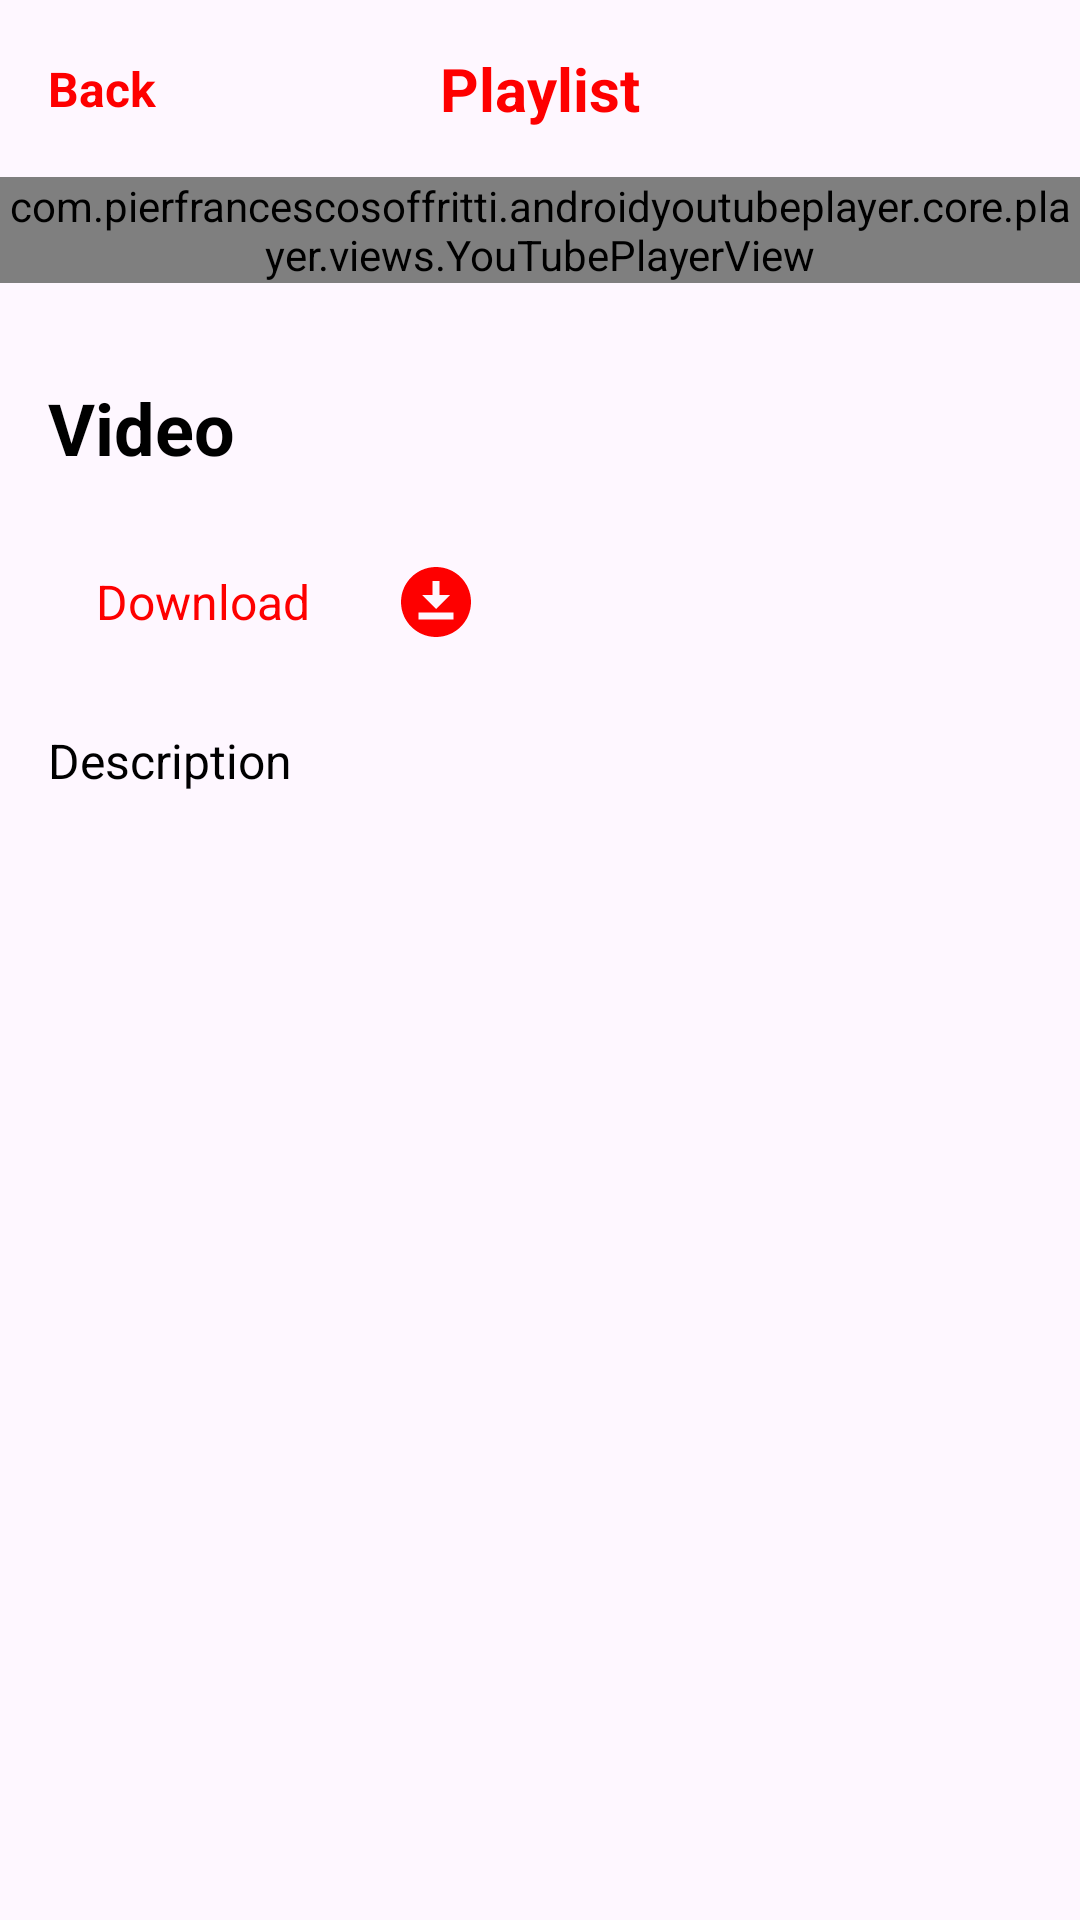

Reconstruct the res/layout file that produces this screen, plus the resources it refers to.
<!-- AndroidManifest.xml: application theme Theme.YouTube_6 -->
<!-- res/layout/activity_video.xml -->
<?xml version="1.0" encoding="utf-8"?>
<androidx.constraintlayout.widget.ConstraintLayout xmlns:android="http://schemas.android.com/apk/res/android"
    xmlns:app="http://schemas.android.com/apk/res-auto"
    xmlns:tools="http://schemas.android.com/tools"
    android:layout_width="match_parent"
    android:layout_height="match_parent"
    tools:context=".ui.video.VideoActivity">

    <LinearLayout
        android:id="@+id/toolbar"
        android:layout_width="match_parent"
        android:layout_height="wrap_content"
        app:layout_constraintTop_toTopOf="parent">

        <androidx.constraintlayout.widget.ConstraintLayout
            android:layout_width="match_parent"
            android:layout_height="wrap_content"
            android:layout_margin="@dimen/margin_main">

            <LinearLayout
                android:id="@+id/btn_back"
                android:layout_width="wrap_content"
                android:layout_height="wrap_content"
                app:layout_constraintBottom_toBottomOf="parent"
                app:layout_constraintStart_toStartOf="parent"
                app:layout_constraintTop_toTopOf="parent">

                <TextView
                    android:layout_width="wrap_content"
                    android:layout_height="wrap_content"
                    android:drawableStart="@drawable/ic_back"
                    android:text="@string/btn_back"
                    android:textColor="@color/red"
                    android:textSize="@dimen/textSize_16sp"
                    android:textStyle="bold" />

            </LinearLayout>

            <TextView
                android:layout_width="wrap_content"
                android:layout_height="wrap_content"
                android:text="@string/playlist"
                android:textColor="@color/red"
                android:textSize="@dimen/textSize_20sp"
                android:textStyle="bold"
                app:layout_constraintBottom_toBottomOf="parent"
                app:layout_constraintEnd_toEndOf="parent"
                app:layout_constraintStart_toStartOf="parent"
                app:layout_constraintTop_toTopOf="parent" />

        </androidx.constraintlayout.widget.ConstraintLayout>

    </LinearLayout>

    <com.pierfrancescosoffritti.androidyoutubeplayer.core.player.views.YouTubePlayerView
        android:id="@+id/video_view"
        android:layout_width="match_parent"
        android:layout_height="wrap_content"
        app:layout_constraintTop_toBottomOf="@id/toolbar" />

    <LinearLayout
        android:layout_width="match_parent"
        android:layout_height="@dimen/_0dp"
        android:layout_margin="@dimen/margin_main"
        android:orientation="vertical"
        app:layout_constraintBottom_toBottomOf="parent"
        app:layout_constraintTop_toBottomOf="@id/video_view">

        <TextView
            android:id="@+id/tv_title"
            android:layout_width="match_parent"
            android:layout_height="wrap_content"
            android:layout_marginVertical="@dimen/margin_main"
            android:text="@string/video"
            android:textColor="@color/black"
            android:textSize="@dimen/playlist_name_text_size"
            android:textStyle="bold" />

        <LinearLayout
            android:id="@+id/btn_download"
            android:layout_width="wrap_content"
            android:layout_height="wrap_content"
            android:background="@drawable/back_btn_corners">

            <TextView
                android:layout_width="wrap_content"
                android:layout_height="wrap_content"
                android:layout_gravity="center_vertical"
                android:layout_marginHorizontal="@dimen/margin_main"
                android:text="@string/download"
                android:textColor="@color/red"
                android:textSize="@dimen/textSize_16sp" />

            <ImageView
                android:layout_width="wrap_content"
                android:layout_height="wrap_content"
                android:layout_gravity="center_vertical"
                android:layout_margin="@dimen/_12dp"
                android:src="@drawable/ic_download"
                app:tint="@color/red" />

        </LinearLayout>

        <ScrollView
            android:layout_width="match_parent"
            android:layout_height="wrap_content"
            android:layout_marginVertical="@dimen/margin_main">

            <TextView
                android:id="@+id/tv_description"
                android:layout_width="match_parent"
                android:layout_height="wrap_content"
                android:text="@string/description"
                android:textColor="@color/black"
                android:textSize="@dimen/textSize_16sp" />

        </ScrollView>

    </LinearLayout>

</androidx.constraintlayout.widget.ConstraintLayout>
<!-- resources referenced by this layout -->
<resources>
  <color name="black">#FF000000</color>
  <color name="red">#FE0000</color>
  <dimen name="_0dp">0dp</dimen>
  <dimen name="_12dp">12dp</dimen>
  <dimen name="margin_main">16dp</dimen>
  <dimen name="playlist_name_text_size">24sp</dimen>
  <dimen name="textSize_16sp">16sp</dimen>
  <dimen name="textSize_20sp">20sp</dimen>
  <!-- drawable ic_download (drawable) -->
  <vector xmlns:android="http://schemas.android.com/apk/res/android"
      android:width="28dp"
      android:height="28dp"
      android:tint="#000000"
      android:viewportWidth="24"
      android:viewportHeight="24">
      <path
          android:fillColor="@android:color/white"
          android:pathData="M12,2C6.49,2 2,6.49 2,12s4.49,10 10,10s10,-4.49 10,-10S17.51,2 12,2zM11,10V6h2v4h3l-4,4l-4,-4H11zM17,17H7v-2h10V17z" />
  </vector>
  <string name="btn_back">Back</string>
  <string name="description">Description</string>
  <string name="download">Download</string>
  <string name="playlist">Playlist</string>
  <string name="video">Video</string>
  <style name="Theme.YouTube_6" parent="Base.Theme.YouTube_6" />
  <style name="Base.Theme.YouTube_6" parent="Theme.Material3.DayNight.NoActionBar">
          
          
      </style>
</resources>
